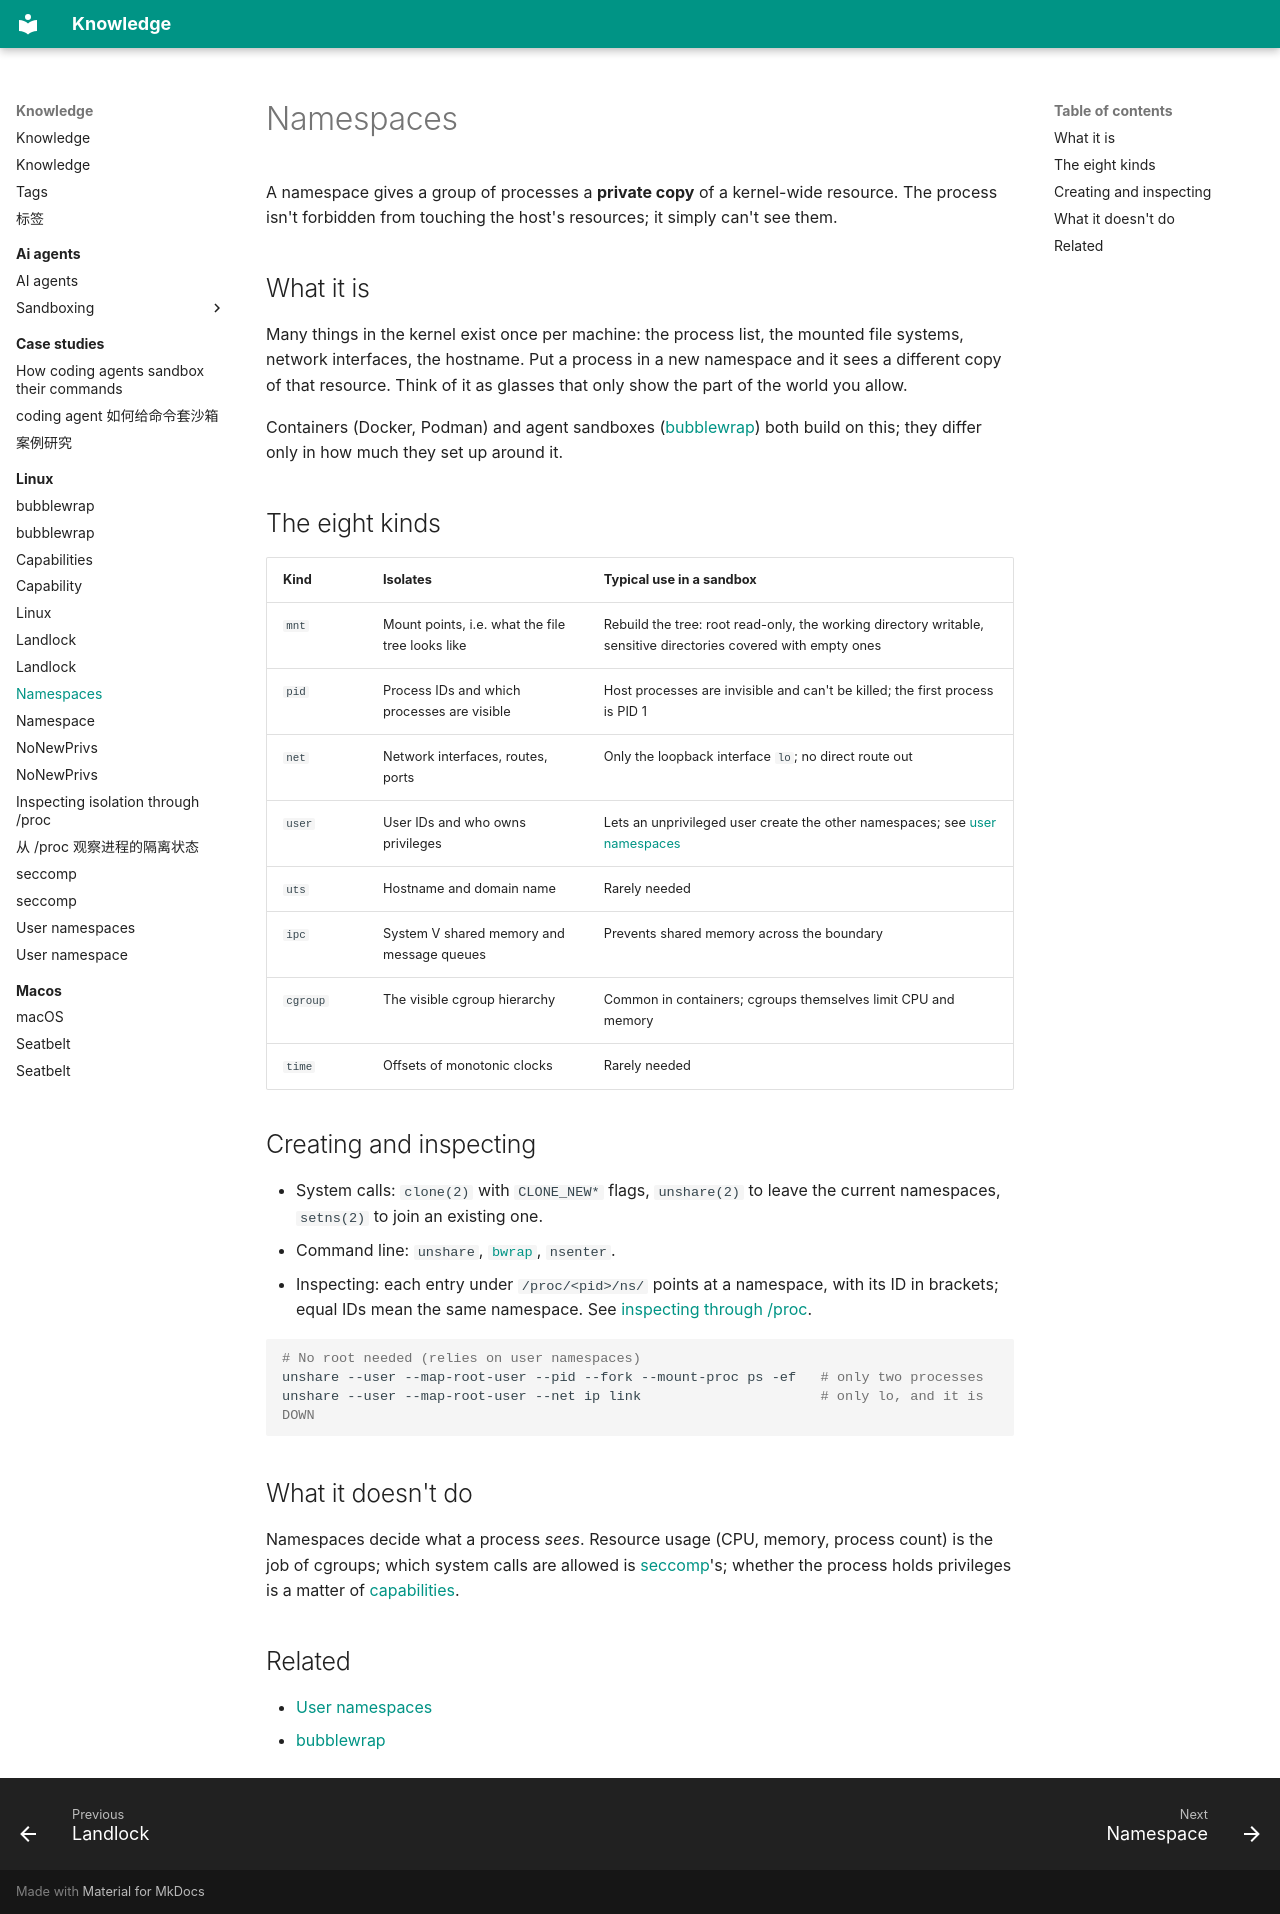

repository: alvingaopro/knowledge · page: linux/namespaces/index.html · generator: mkdocs

---
title: Namespaces
description: What Linux namespaces are, what each kind isolates, and why sandboxes and containers rely on them
type: explanation
tags: [linux, isolation, sandbox]
created: 2026-11-06
updated: 2026-11-06
sources:
  - https://man7.org/linux/man-pages/man7/namespaces.7.html
---

A namespace gives a group of processes a **private copy** of a kernel-wide resource. The process isn't forbidden from touching the host's resources; it simply can't see them.

## What it is

Many things in the kernel exist once per machine: the process list, the mounted file systems, network interfaces, the hostname. Put a process in a new namespace and it sees a different copy of that resource. Think of it as glasses that only show the part of the world you allow.

Containers (Docker, Podman) and agent sandboxes ([bubblewrap](bubblewrap.md)) both build on this; they differ only in how much they set up around it.

## The eight kinds

| Kind | Isolates | Typical use in a sandbox |
| --- | --- | --- |
| `mnt` | Mount points, i.e. what the file tree looks like | Rebuild the tree: root read-only, the working directory writable, sensitive directories covered with empty ones |
| `pid` | Process IDs and which processes are visible | Host processes are invisible and can't be killed; the first process is PID 1 |
| `net` | Network interfaces, routes, ports | Only the loopback interface `lo`; no direct route out |
| `user` | User IDs and who owns privileges | Lets an unprivileged user create the other namespaces; see [user namespaces](user-namespaces.md) |
| `uts` | Hostname and domain name | Rarely needed |
| `ipc` | System V shared memory and message queues | Prevents shared memory across the boundary |
| `cgroup` | The visible cgroup hierarchy | Common in containers; cgroups themselves limit CPU and memory |
| `time` | Offsets of monotonic clocks | Rarely needed |

## Creating and inspecting

- System calls: `clone(2)` with `CLONE_NEW*` flags, `unshare(2)` to leave the current namespaces, `setns(2)` to join an existing one.
- Command line: `unshare`, [`bwrap`](bubblewrap.md), `nsenter`.
- Inspecting: each entry under `/proc/<pid>/ns/` points at a namespace, with its ID in brackets; equal IDs mean the same namespace. See [inspecting through /proc](procfs-isolation-inspection.md).

```sh
# No root needed (relies on user namespaces)
unshare --user --map-root-user --pid --fork --mount-proc ps -ef   # only two processes
unshare --user --map-root-user --net ip link                      # only lo, and it is DOWN
```

## What it doesn't do

Namespaces decide what a process *sees*. Resource usage (CPU, memory, process count) is the job of cgroups; which system calls are allowed is [seccomp](seccomp.md)'s; whether the process holds privileges is a matter of [capabilities](capabilities.md).

## Related

- [User namespaces](user-namespaces.md)
- [bubblewrap](bubblewrap.md)
